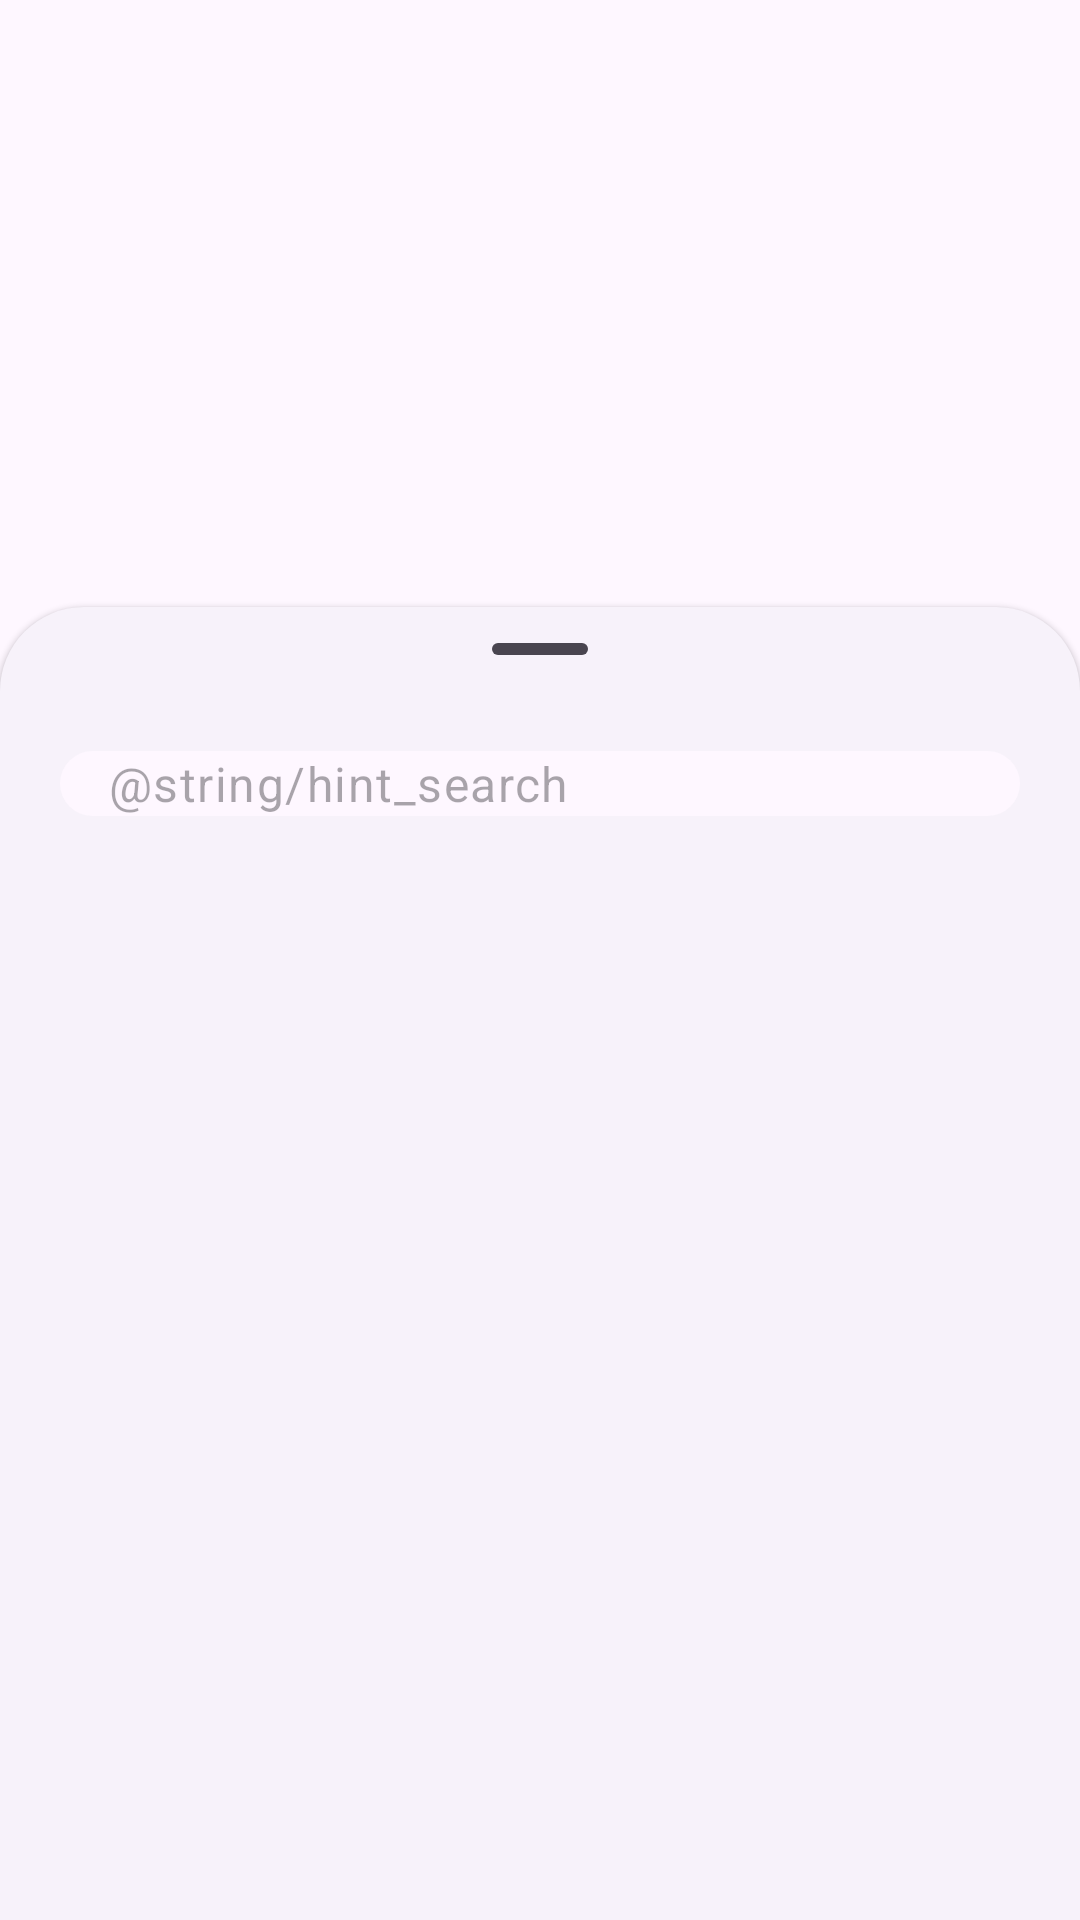

The Android layout XML behind this screen, and the referenced resources:
<!-- AndroidManifest.xml: application theme Theme.Flow -->
<!-- res/layout/fragment_search.xml -->
<?xml version="1.0" encoding="utf-8"?>
<androidx.coordinatorlayout.widget.CoordinatorLayout xmlns:android="http://schemas.android.com/apk/res/android"
    xmlns:app="http://schemas.android.com/apk/res-auto"
    xmlns:tools="http://schemas.android.com/tools"
    android:layout_width="match_parent"
    android:layout_height="match_parent">

    <LinearLayout
        android:id="@+id/bottom"
        style="@style/Widget.Material3.BottomSheet"
        android:layout_width="match_parent"
        android:layout_height="match_parent"
        android:orientation="vertical"
        app:layout_behavior="com.google.android.material.bottomsheet.BottomSheetBehavior">

        <com.google.android.material.bottomsheet.BottomSheetDragHandleView
            android:id="@+id/drag_handle"
            android:layout_width="match_parent"
            android:layout_height="wrap_content"
            app:cardBackgroundColor="?attr/colorSurfaceContainerLow" />

        <LinearLayout
            android:id="@+id/container"
            android:layout_width="match_parent"
            android:layout_height="match_parent"
            android:background="?attr/colorSurfaceContainerLow"
            android:paddingStart="@dimen/dimen_20"
            android:paddingEnd="@dimen/dimen_20"
            android:paddingBottom="@dimen/dimen_20"
            android:orientation="vertical">

            <com.google.android.material.textfield.TextInputLayout
                android:id="@+id/filledTextField"
                style="?attr/textInputFilledStyle"
                android:layout_width="match_parent"
                android:layout_height="wrap_content"
                app:boxBackgroundColor="?attr/colorSurface"
                app:boxCornerRadiusBottomEnd="@dimen/dimen_28"
                app:boxCornerRadiusBottomStart="@dimen/dimen_28"
                app:boxCornerRadiusTopEnd="@dimen/dimen_28"
                app:boxCornerRadiusTopStart="@dimen/dimen_28"
                app:boxStrokeWidth="@dimen/dimen_0"
                app:boxStrokeWidthFocused="@dimen/dimen_0"
                app:hintEnabled="false"
                app:startIconDrawable="@drawable/search_24px">

                <com.google.android.material.textfield.TextInputEditText
                    android:id="@+id/textInputEditText"
                    android:layout_width="match_parent"
                    android:layout_height="wrap_content"
                    android:gravity="center_vertical"
                    android:hint="@string/hint_search"
                    android:inputType="text"
                    android:paddingTop="@dimen/dimen_0"
                    android:paddingBottom="@dimen/dimen_0" />

            </com.google.android.material.textfield.TextInputLayout>

            <androidx.recyclerview.widget.RecyclerView
                android:id="@+id/recyclerView"
                android:layout_width="match_parent"
                android:layout_height="match_parent"
                android:layout_marginTop="@dimen/dimen_10"
                tools:listitem="@layout/item_endereco" />
        </LinearLayout>
    </LinearLayout>
</androidx.coordinatorlayout.widget.CoordinatorLayout>
<!-- res/layout/item_endereco.xml (included above) -->
<?xml version="1.0" encoding="utf-8"?>
<com.google.android.material.card.MaterialCardView xmlns:android="http://schemas.android.com/apk/res/android"
    xmlns:app="http://schemas.android.com/apk/res-auto"
    xmlns:tools="http://schemas.android.com/tools"
    android:id="@+id/cartao_item_cidade"
    style="?attr/materialCardViewFilledStyle"
    android:layout_width="match_parent"
    android:layout_height="wrap_content"
    android:layout_marginVertical="@dimen/dimen_4"
    android:clickable="true"
    app:cardBackgroundColor="?attr/colorSurfaceContainerLow"
    app:shapeAppearance="?attr/shapeAppearanceCornerLarge">

    <LinearLayout
        android:layout_width="match_parent"
        android:layout_height="wrap_content"
        android:gravity="center_vertical"
        android:orientation="horizontal"
        android:padding="@dimen/dimen_16">

        <com.google.android.material.card.MaterialCardView
            android:id="@+id/container_icone"
            style="?attr/materialCardViewFilledStyle"
            android:layout_width="@dimen/dimen_42"
            android:layout_height="@dimen/dimen_42"
            app:cardBackgroundColor="?attr/colorPrimaryContainer"
            app:shapeAppearance="?attr/shapeAppearanceCornerMedium">

            <ImageView
                android:id="@+id/imagem_icone_localizacao"
                android:layout_width="@dimen/dimen_20"
                android:layout_height="@dimen/dimen_20"
                android:contentDescription="@null"
                android:layout_gravity="center"
                app:srcCompat="@drawable/location_on_24px"
                app:tint="?attr/colorPrimary" />

        </com.google.android.material.card.MaterialCardView>

        <LinearLayout
            android:layout_width="wrap_content"
            android:layout_height="wrap_content"
            android:layout_marginStart="@dimen/dimen_16"
            android:layout_marginEnd="@dimen/dimen_8"
            android:layout_weight="1"
            android:orientation="vertical">

            <TextView
                android:id="@+id/texto_nome_cidade"
                android:layout_width="match_parent"
                android:layout_height="wrap_content"
                android:ellipsize="end"
                android:fontFamily="sans-serif-medium"
                android:maxLines="1"
                android:textColor="?attr/colorOnSurface"
                android:textSize="@dimen/text_16"
                tools:text="Brasília" />

            <TextView
                android:id="@+id/texto_nome_estado"
                android:layout_width="match_parent"
                android:layout_height="wrap_content"
                android:layout_marginTop="@dimen/dimen_2"
                android:ellipsize="end"
                android:maxLines="1"
                android:textColor="?attr/colorOnSurfaceVariant"
                android:textSize="@dimen/text_12"
                tools:text="Distrito Federal" />

        </LinearLayout>

        <ImageView
            android:id="@+id/icone_seta"
            android:layout_width="@dimen/dimen_16"
            android:layout_height="@dimen/dimen_16"
            android:contentDescription="@null"
            app:srcCompat="@drawable/arrow_forward_ios_24px"
            app:tint="?attr/colorOutlineVariant" />

    </LinearLayout>
</com.google.android.material.card.MaterialCardView>
<!-- resources referenced by this layout -->
<resources>
  <dimen name="dimen_0">0dp</dimen>
  <dimen name="dimen_10">10dp</dimen>
  <dimen name="dimen_16">16dp</dimen>
  <dimen name="dimen_2">2dp</dimen>
  <dimen name="dimen_20">20dp</dimen>
  <dimen name="dimen_28">28dp</dimen>
  <dimen name="dimen_4">4dp</dimen>
  <dimen name="dimen_42">42dp</dimen>
  <dimen name="dimen_8">8dp</dimen>
  <dimen name="text_12">12sp</dimen>
  <dimen name="text_16">16sp</dimen>
  <style name="Theme.Flow" parent="Base.Theme.Flow" />
  <style name="Base.Theme.Flow" parent="Theme.Material3.DayNight.NoActionBar">
      </style>
</resources>
